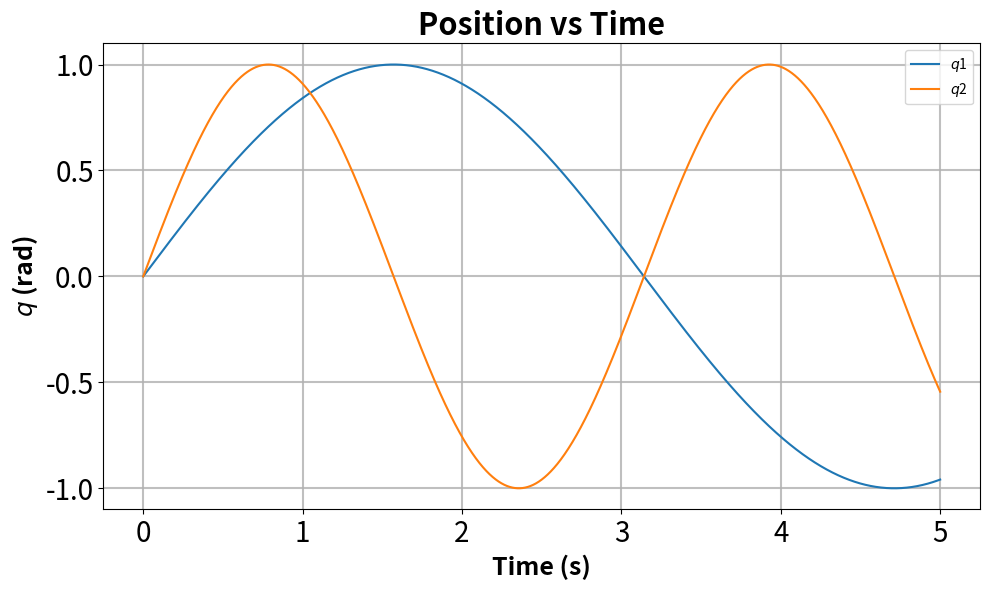
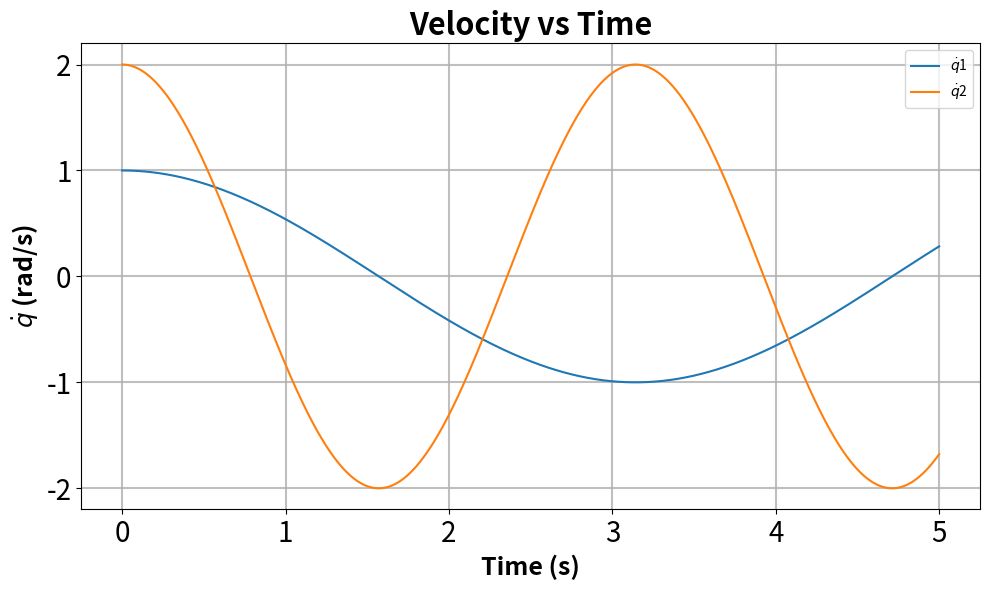
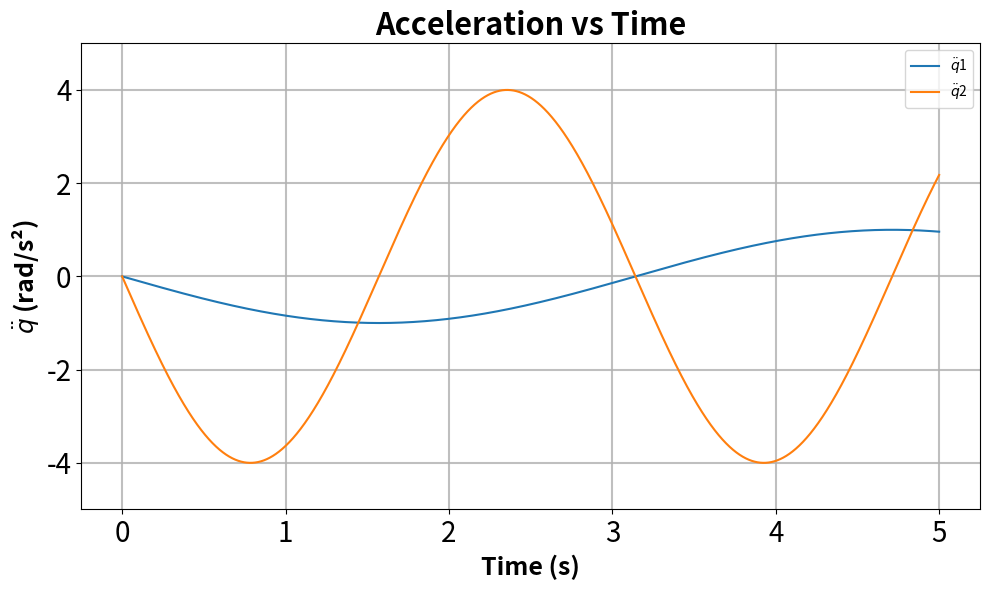

Python code for these plots, in order:
import numpy as np
import pandas as pd
import matplotlib.pyplot as plt

def qs(t, n):
    q = np.zeros((n, len(t)))
    for i in range(n):
        q[i, :] = np.sin((i + 1) * t)  # Sinusoidal function for position
    return q

def qds(t, n):
    qd = np.zeros((n, len(t)))
    for i in range(n):
        qd[i, :] = (i + 1) * np.cos((i + 1) * t)  # Derivative of sinusoidal for velocity
    return qd

def qdds(t, n):
    qdd = np.zeros((n, len(t)))
    for i in range(n):
        qdd[i, :] = -(i + 1) ** 2 * np.sin((i + 1) * t)  # Second derivative for acceleration
    return qdd

def generate_trajectory(t, n):
    q = qs(t, n)
    qd = qds(t, n)
    qdd = qdds(t, n)
    return q, qd, qdd

def graphs(q, qd, qdd, t):
    n = q.shape[0]
    plots = (
        (q, r'$q$', 'Position vs Time', r'$q$ (rad)', None),
        (qd, r'$\dot{q}$', 'Velocity vs Time', r'$\dot{q}$ (rad/s)', None),
        (qdd, r'$\ddot{q}$', 'Acceleration vs Time', r'$\ddot{q}$ (rad/s²)', (-5, 5)),
    )

    for values, label_prefix, title, ylabel, ylim in plots:
        plt.figure(figsize=(10, 6))
        for i in range(n):
            plt.plot(t, values[i, :], label=f'{label_prefix}{i+1}')

        plt.title(title, fontsize=22, fontweight='bold')
        plt.xlabel('Time (s)', fontsize=18, fontweight='bold')
        plt.ylabel(ylabel, fontsize=18, fontweight='bold')
        if ylim is not None:
            plt.ylim(*ylim)
        plt.legend()
        plt.grid(True, which='major', linewidth=1.5, alpha=0.8)
        plt.tick_params(axis='both', which='major', labelsize=20)
        plt.tight_layout()

    plt.show()
if __name__ == "__main__":
    # Time parameters
    t_start = 0
    t_end = 5
    n_points = t_end * 1000  # 100 points per second
    n_links = 2  # Number of links
    t = np.linspace(t_start, t_end, n_points)

    # Generate trajectory
    q, qd, qdd = generate_trajectory(t, n_links)

    # Create a dictionary with the data
# ...existing code...
    # Create a dictionary with the data in desired column order
    data = {}
    # First all positions
    for i in range(n_links):
        data[f'q{i+1}'] = q[i, :]
    # Then all velocities 
    for i in range(n_links):
        data[f'qd{i+1}'] = qd[i, :]
    # Finally all accelerations
    for i in range(n_links):
        data[f'qdd{i+1}'] = qdd[i, :]

    # Create a pandas DataFrame and save to CSV
    df = pd.DataFrame(data)
    # df.to_csv(f"./ra/trajectory_data_gen{n_links}.csv", index=False)

    # Plot the results
    graphs(q, qd, qdd, t)
